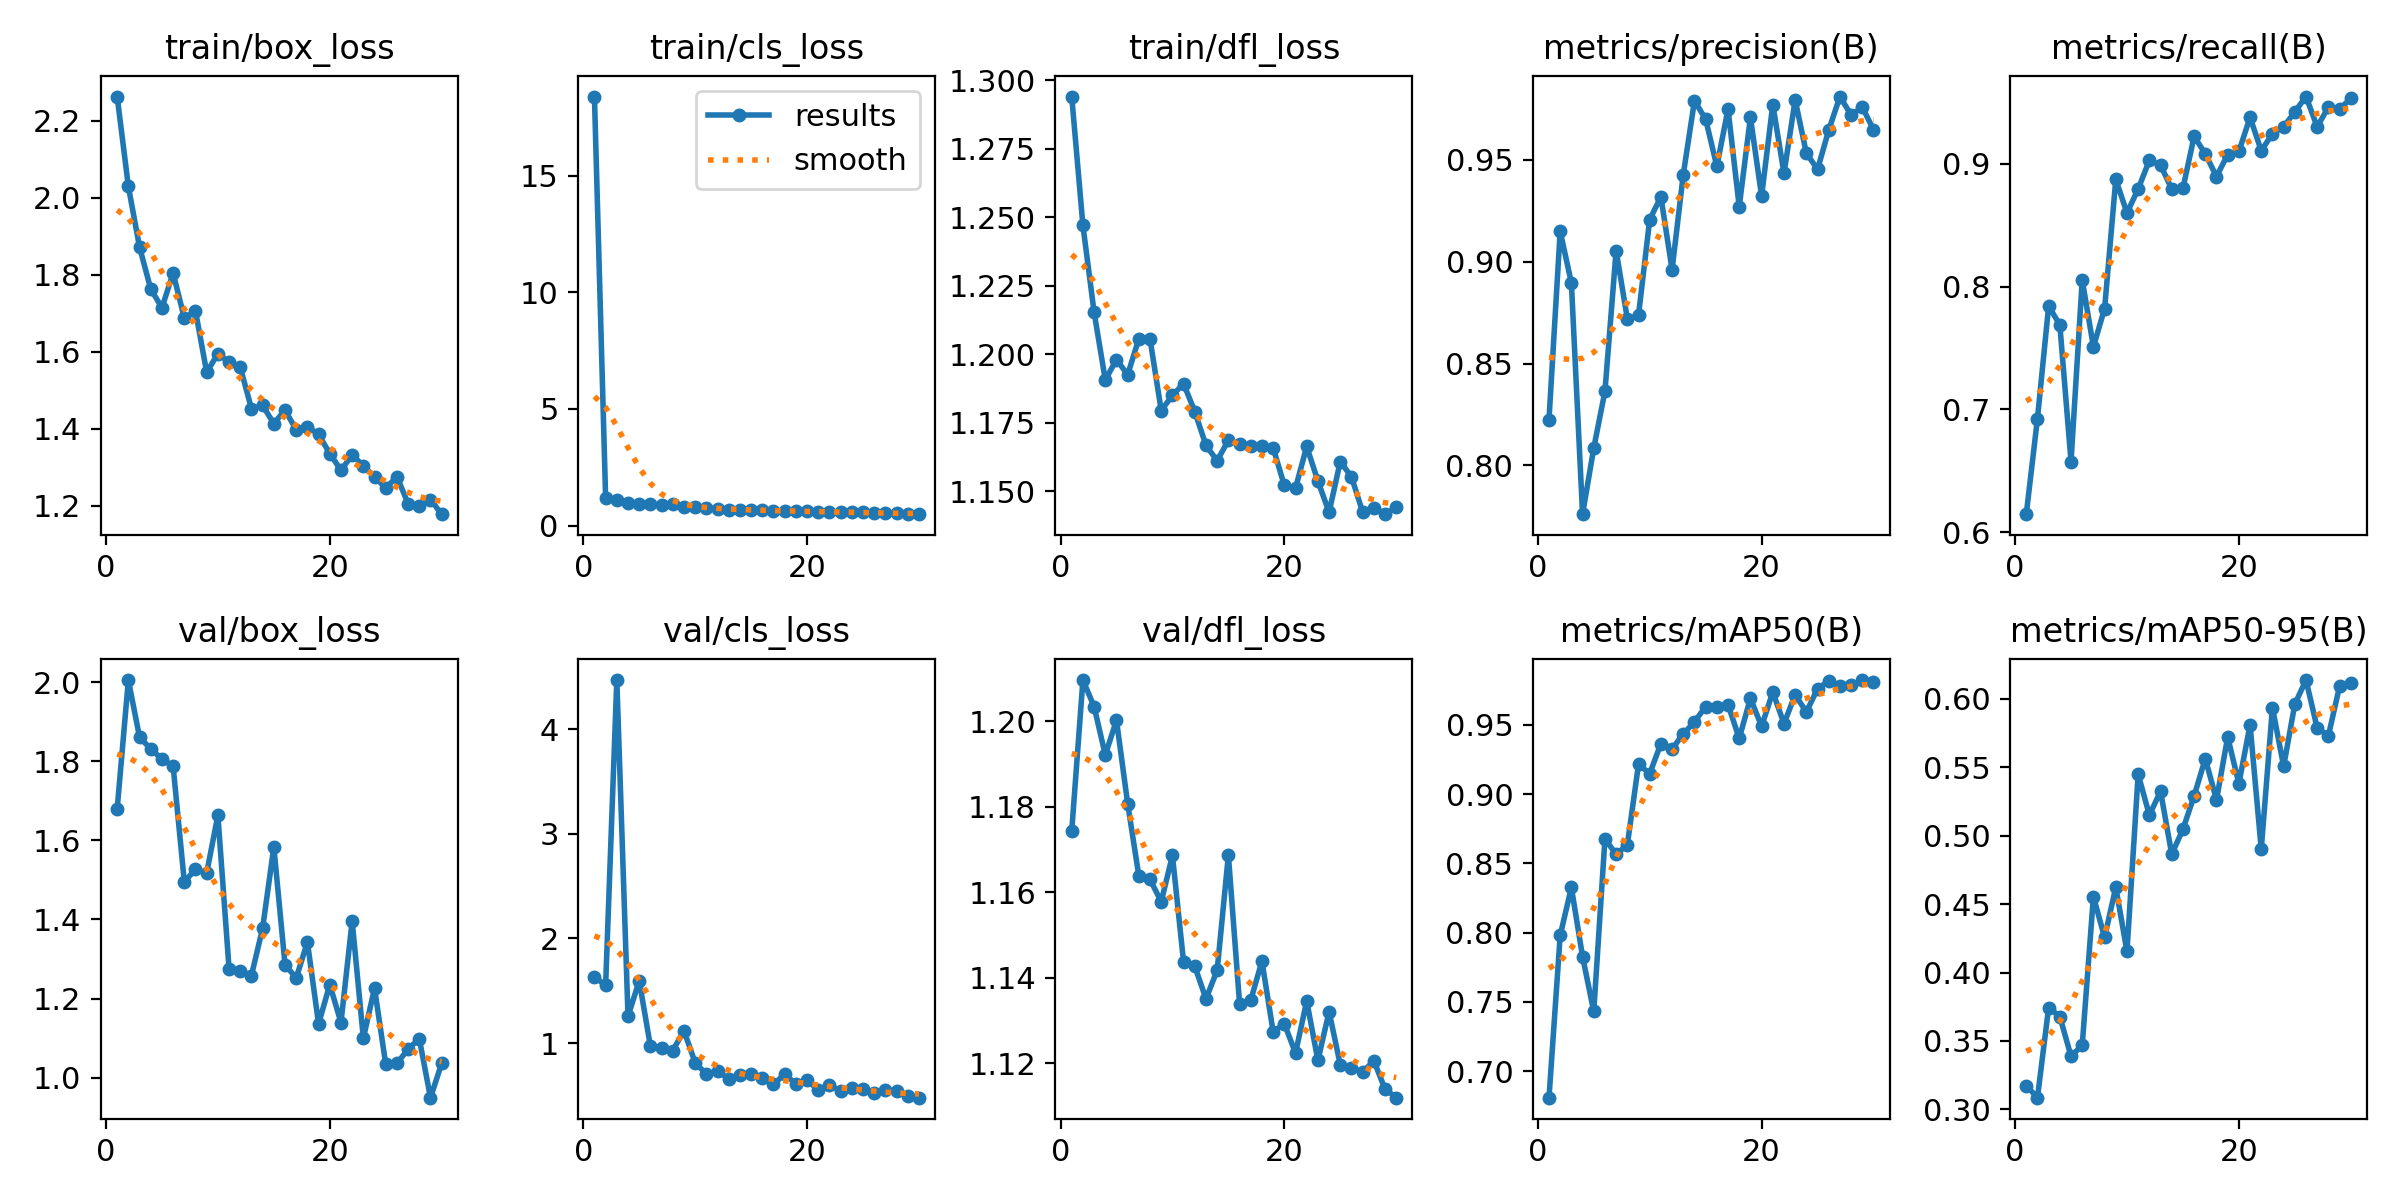

Source data for this figure (header and first rows):
epoch, train/box_loss, train/cls_loss, train/dfl_loss, metrics/precision(B), metrics/recall(B), metrics/mAP50(B), metrics/mAP50-95(B), val/box_loss, val/cls_loss, val/dfl_loss, lr/pg0, lr/pg1, lr/pg2
1, 2.262, 18.39, 1.294, 0.8226, 0.6148, 0.6808, 0.3174, 1.679, 1.627, 1.174, 0.06529, 0.002786, 0.002786
2, 2.029, 1.168, 1.247, 0.9149, 0.6926, 0.7979, 0.3085, 2.005, 1.557, 1.21, 0.02984, 0.005432, 0.005432
3, 1.871, 1.11, 1.215, 0.8896, 0.7841, 0.8326, 0.3744, 1.861, 4.47, 1.203, 0.00694, 0.00694, 0.00694
4, 1.762, 0.9499, 1.191, 0.7761, 0.7687, 0.7826, 0.3678, 1.831, 1.255, 1.192, 0.006696, 0.006696, 0.006696
5, 1.714, 0.9129, 1.198, 0.8085, 0.6576, 0.743, 0.3388, 1.806, 1.595, 1.2, 0.006451, 0.006451, 0.006451
6, 1.804, 0.9048, 1.193, 0.8364, 0.8054, 0.8676, 0.3468, 1.787, 0.9715, 1.181, 0.006206, 0.006206, 0.006206
7, 1.687, 0.891, 1.206, 0.9055, 0.751, 0.8566, 0.4555, 1.495, 0.9573, 1.164, 0.005961, 0.005961, 0.005961
8, 1.705, 0.9044, 1.206, 0.872, 0.7821, 0.8633, 0.4256, 1.526, 0.9287, 1.163, 0.005716, 0.005716, 0.005716
9, 1.546, 0.8099, 1.179, 0.8737, 0.8872, 0.9214, 0.4624, 1.518, 1.118, 1.158, 0.005471, 0.005471, 0.005471
10, 1.595, 0.784, 1.185, 0.9207, 0.8599, 0.9148, 0.4154, 1.663, 0.8116, 1.169, 0.005227, 0.005227, 0.005227
11, 1.572, 0.7347, 1.189, 0.9318, 0.8794, 0.9364, 0.5448, 1.275, 0.7033, 1.144, 0.004982, 0.004982, 0.004982
12, 1.56, 0.7272, 1.179, 0.8961, 0.9027, 0.9326, 0.515, 1.269, 0.7319, 1.143, 0.004737, 0.004737, 0.004737
13, 1.452, 0.6665, 1.167, 0.9428, 0.8988, 0.9434, 0.5325, 1.258, 0.6585, 1.135, 0.004492, 0.004492, 0.004492
14, 1.46, 0.6667, 1.161, 0.979, 0.8794, 0.9521, 0.4864, 1.378, 0.6918, 1.142, 0.004247, 0.004247, 0.004247
15, 1.413, 0.6731, 1.169, 0.97, 0.88, 0.9632, 0.5047, 1.583, 0.7037, 1.169, 0.004003, 0.004003, 0.004003
16, 1.448, 0.6486, 1.167, 0.9468, 0.9222, 0.9632, 0.5291, 1.286, 0.6626, 1.134, 0.003758, 0.003758, 0.003758
17, 1.397, 0.6246, 1.167, 0.9749, 0.908, 0.9646, 0.5563, 1.252, 0.6045, 1.135, 0.003513, 0.003513, 0.003513
18, 1.405, 0.6354, 1.167, 0.927, 0.8895, 0.9402, 0.5262, 1.343, 0.7022, 1.144, 0.003268, 0.003268, 0.003268
19, 1.385, 0.6237, 1.166, 0.9709, 0.9074, 0.9691, 0.5721, 1.136, 0.6111, 1.127, 0.003023, 0.003023, 0.003023
20, 1.335, 0.6062, 1.152, 0.9322, 0.9099, 0.9489, 0.5381, 1.235, 0.6478, 1.129, 0.002779, 0.002779, 0.002779
21, 1.292, 0.6014, 1.151, 0.9772, 0.9377, 0.9737, 0.5809, 1.139, 0.5494, 1.122, 0.002534, 0.002534, 0.002534
22, 1.332, 0.5821, 1.166, 0.9434, 0.9105, 0.9508, 0.4901, 1.396, 0.5974, 1.135, 0.002289, 0.002289, 0.002289
23, 1.303, 0.5625, 1.154, 0.9794, 0.9244, 0.9717, 0.5936, 1.1, 0.5433, 1.121, 0.002044, 0.002044, 0.002044
24, 1.275, 0.5801, 1.142, 0.9533, 0.93, 0.9592, 0.5506, 1.226, 0.5749, 1.132, 0.001799, 0.001799, 0.001799
25, 1.246, 0.5624, 1.161, 0.9453, 0.9421, 0.976, 0.5962, 1.034, 0.5581, 1.12, 0.001554, 0.001554, 0.001554
26, 1.275, 0.541, 1.155, 0.9646, 0.9546, 0.9817, 0.6137, 1.036, 0.5201, 1.119, 0.00131, 0.00131, 0.00131
27, 1.205, 0.5229, 1.143, 0.9811, 0.93, 0.9781, 0.5786, 1.072, 0.5475, 1.118, 0.001065, 0.001065, 0.001065
28, 1.199, 0.5234, 1.144, 0.972, 0.9461, 0.9784, 0.5731, 1.099, 0.5382, 1.121, 0.00082, 0.00082, 0.00082
29, 1.216, 0.5111, 1.142, 0.9759, 0.9442, 0.9823, 0.6092, 0.9495, 0.4924, 1.114, 0.0005751, 0.0005751, 0.0005751
30, 1.178, 0.4881, 1.144, 0.9648, 0.9533, 0.981, 0.6116, 1.036, 0.478, 1.112, 0.0003303, 0.0003303, 0.0003303
